Run: headless pygame with SDL's dummy video driver; simulated clock (each Clock.tick advances the game by its frame time, no real sleeping); random seed 0; keys injected as events and as key.get_pressed() state; no mouse input; restart key C tapped at the start of phases 3 and 4.
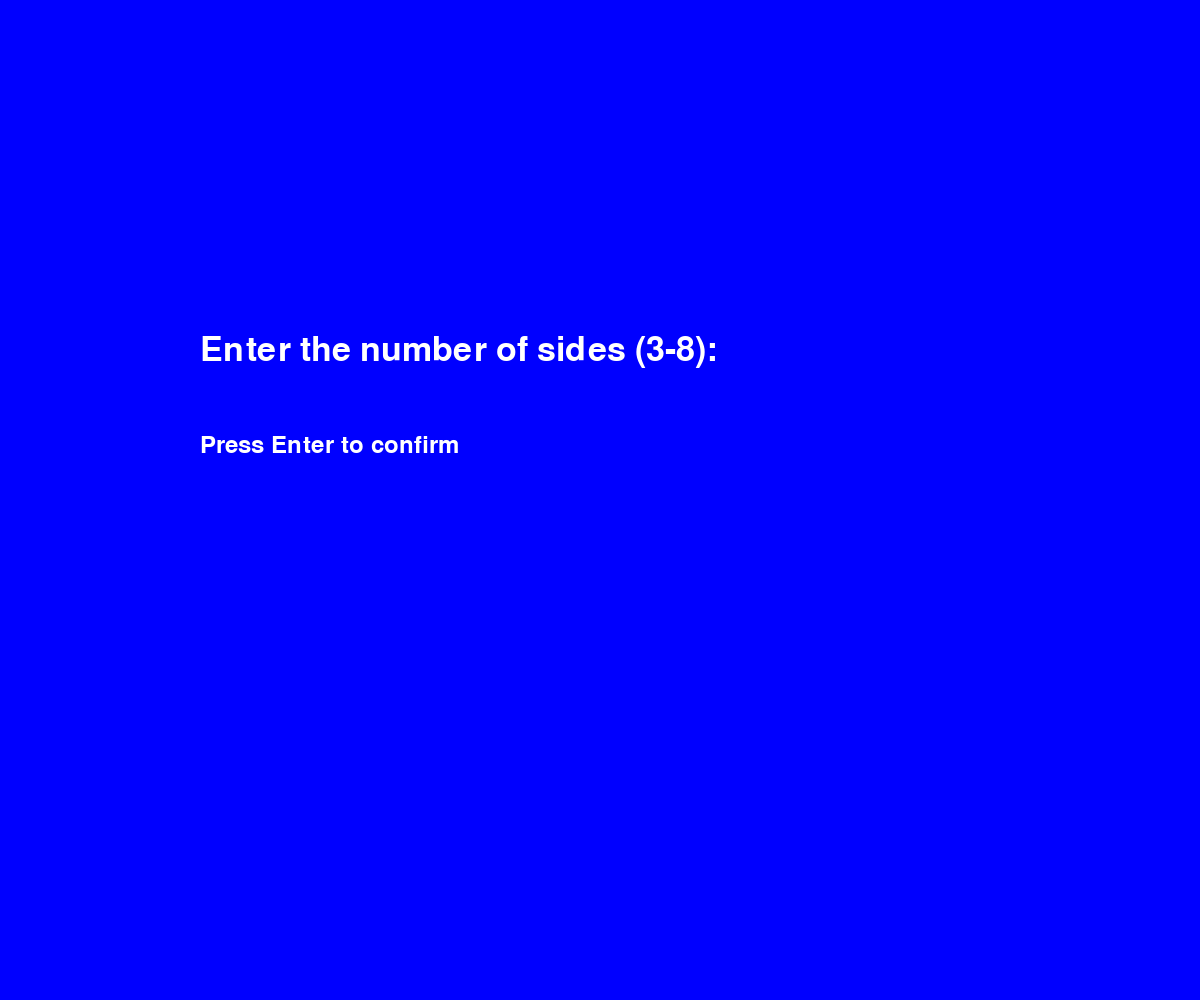
Frame 1 of 4 · flips 1–60 · no input
Frame 2 of 4 · flips 61–180 · tapped SPACE, RETURN · held RIGHT (→), D · screen unchanged from frame 1, image omitted
Frame 3 of 4 · flips 181–300 · tapped C · held DOWN (↓), S · screen unchanged from frame 2, image omitted
Frame 4 of 4 · flips 301–420 · tapped C · held LEFT (←), A, UP (↑), W · screen unchanged from frame 3, image omitted

The pygame program that drew these frames:

# putangina ng thesis na yan ang tagal nila gumawa ng data
# shout out sayo calvin, gumawa ka na pls sa thesis natin
# good luck sa probinsiyana mo adrian
# love na love ko asawa ko.

import random
import pygame

pygame.init()

white = (255, 255, 255)
black = (0, 0, 0)
red = (255, 0, 0)
green = (0, 255, 0)
blue = (0, 0, 255)

dis_width = 1200
dis_height = 1000

dis = pygame.display.set_mode((dis_width, dis_height))
pygame.display.set_caption("Snake Game")

clock = pygame.time.Clock()

snake_block = 10
snake_speed = 15

font_style = pygame.font.SysFont(None, 50)
small_font = pygame.font.SysFont(None, 35)


def our_snake(snake_block, snake_list):
    for x in snake_list:
        pygame.draw.rect(dis, black, [x[0], x[1], snake_block, snake_block])

def message(msg, color, y_displace = 0, size = "normal"):
    if size == "normal":
        mesg = font_style.render(msg, True, color)
    else:
        mesg = small_font.render(msg, True, color)
    dis.blit(mesg, [dis_width / 6, dis_height / 3 + y_displace])

# helper function to check if point q lies on segment pr
def on_segment(p, q, r):
    return (q[0] <= max(p[0], r[0]) and q[0] >= min(p[0], r[0]) and
            q[1] <= max(p[1], r[1]) and q[1] >= min(p[1], r[1]))

# helper function to find orientation of ordered triplet (p, q, r)
# 0 --> p, q and r are collinear
# 1 --> Clockwise
# 2 --> Counterclockwise
def orientation(p, q, r):
    val = (q[1] - p[1]) * (r[0] - q[0]) - (q[0] - p[0]) * (r[1] - q[1])
    if val == 0: return 0  # Collinear
    return 1 if val > 0 else 2  # Clockwise or Counterclockwise

# helper function to check if line segment 'p1q1' and 'p2q2' intersect.
def do_intersect(p1, q1, p2, q2):
    # find the four orientations needed for general and special cases
    o1 = orientation(p1, q1, p2)
    o2 = orientation(p1, q1, q2)
    o3 = orientation(p2, q2, p1)
    o4 = orientation(p2, q2, q1)

    # general case
    if o1 != o2 and o3 != o4:
        return True

    # special cases
    # p1, q1 and p2 are collinear and p2 lies on segment p1q1
    if o1 == 0 and on_segment(p1, p2, q1): return True
    # p1, q1 and q2 are collinear and q2 lies on segment p1q1
    if o2 == 0 and on_segment(p1, q2, q1): return True
    # p2, q2 and p1 are collinear and p1 lies on segment p2q2
    if o3 == 0 and on_segment(p2, p1, q2): return True
    # p2, q2 and q1 are collinear and q1 lies on segment p2q2
    if o4 == 0 and on_segment(p2, q1, q2): return True

    return False # Doesn't intersect

def generate_random_shape_points(sides, margin=15, min_segment_length=50):
    max_retries_per_point = 50 # Avoid infinite loops

    while True: # keep trying until a valid shape is generated
        points = []
        min_x = margin
        max_x = dis_width - margin
        min_y = margin
        max_y = dis_height - margin

        # start point somewhere near the center-ish top
        start_x = random.randint(min_x + (max_x-min_x)//4, max_x - (max_x-min_x)//4)
        start_y = random.randint(min_y, min_y + (max_y-min_y)//4)
        points.append((start_x, start_y))

        current_x, current_y = start_x, start_y
        last_direction = "horizontal" # assume starting horizontal virtual segment
        remaining_sides = sides

        shape_possible = True
        while remaining_sides > 1: # generate sides-1 points
            retries = 0
            point_added = False
            while retries < max_retries_per_point:
                if last_direction == "horizontal":
                    # try to move vertically
                    new_y = random.randint(min_y, max_y)
                    # ensure minimum segment length
                    if abs(new_y - current_y) < min_segment_length:
                        retries += 1
                        continue
                    new_x = current_x
                    proposed_direction = "vertical"
                else: # last_direction == "vertical"
                    # try to move horizontally
                    new_x = random.randint(min_x, max_x)
                    # ensure minimum segment length
                    if abs(new_x - current_x) < min_segment_length:
                        retries += 1
                        continue
                    new_y = current_y
                    proposed_direction = "horizontal"

                new_point = (new_x, new_y)
                last_point = points[-1]

                # check for intersections with non-adjacent segments
                intersects = False
                if len(points) > 1: # need at least 2 existing segments to check intersection
                    # check against segments 0 to n-3 (non-adjacent)
                    for i in range(len(points) - 2):
                        if do_intersect(last_point, new_point, points[i], points[i+1]):
                            intersects = True
                            break

                if not intersects:
                    points.append(new_point)
                    current_x, current_y = new_x, new_y
                    last_direction = proposed_direction
                    point_added = True
                    break # point added successfully
                else:
                    retries += 1

            if not point_added:
                shape_possible = False
                break # failed to add a point after retries, restart shape generation
            
            remaining_sides -= 1

        if not shape_possible:
            continue # Restart the whole shape generation

        # Try to close the shape
        # Add the second to last point (corner before closing)
        closing_point1 = None
        if last_direction == "horizontal":
            closing_point1 = (current_x, points[0][1])
        else: # vertical
            closing_point1 = (points[0][0], current_y)

        # check intersection for the segment before the final closing segment
        intersects1 = False
        if len(points) > 0:
            last_point = points[-1]
            # check against segments 0 to n-3
            for i in range(len(points) - 2):
                 if do_intersect(last_point, closing_point1, points[i], points[i+1]):
                    intersects1 = True
                    break

        # check intersection for the final closing segment (closing_point1 to points[0])
        intersects2 = False
        # check against segments 1 to n-2 (can't intersect with 0 or n-1)
        for i in range(1, len(points) - 1):
            if do_intersect(closing_point1, points[0], points[i], points[i+1]):
                intersects2 = True
                break

        if not intersects1 and not intersects2 and abs(closing_point1[0]-points[0][0]) + abs(closing_point1[1]-points[0][1]) > 0: # ensure closing point is not the start point
             # check min length for the two closing segments
            if abs(closing_point1[0] - points[-1][0]) + abs(closing_point1[1] - points[-1][1]) >= min_segment_length and \
               abs(points[0][0] - closing_point1[0]) + abs(points[0][1] - closing_point1[1]) >= min_segment_length:
                points.append(closing_point1)

                # center the polygon
                min_poly_x = min(p[0] for p in points)
                max_poly_x = max(p[0] for p in points)
                min_poly_y = min(p[1] for p in points)
                max_poly_y = max(p[1] for p in points)

                poly_center_x = (min_poly_x + max_poly_x) / 2
                poly_center_y = (min_poly_y + max_poly_y) / 2

                display_center_x = dis_width / 2
                display_center_y = dis_height / 2

                translate_x = display_center_x - poly_center_x
                translate_y = display_center_y - poly_center_y

                translated_points = [(p[0] + translate_x, p[1] + translate_y) for p in points]

                # shape successfully generated and centered
                return translated_points
        
        # if closing failed or intersected, loop again to generate a new shape

def is_point_in_polygon(x, y, points):
    n = len(points)
    inside = False
    
    j = n - 1
    for i in range(n):
        if ((points[i][1] > y) != (points[j][1] > y) and
            x < (points[j][0] - points[i][0]) * (y - points[i][1]) /
            (points[j][1] - points[i][1]) + points[i][0]):
            inside = not inside
        j = i
    
    return inside

def get_sides():
    current_input = ""

    while True:
        dis.fill(blue)
        message("Enter the number of sides (3-8): ", white)
        message(current_input, white, 50, "small")
        message("Press Enter to confirm", white, 100, "small")
        pygame.display.update()

        for event in pygame.event.get():
            if event.type == pygame.QUIT:
                pygame.quit()
                quit()
            if event.type == pygame.KEYDOWN:
                if event.key == pygame.K_ESCAPE:
                    pygame.quit()
                    quit()
                elif event.key == pygame.K_RETURN or event.key == pygame.K_KP_ENTER:
                    try:
                        sides = int(current_input)
                        if 3 <= sides <= 8:
                            return sides
                    except ValueError:
                        current_input = ""
                elif event.key == pygame.K_BACKSPACE:
                    current_input = current_input[:-1]
                elif event.unicode.isdigit():
                    if len(current_input) < 1:
                        current_input += event.unicode

        clock.tick(30)

def spawn_food(shape_points):
    # increase buffer to prevent spawning too close to edges
    buffer = snake_block * 5 
    min_x = int(min(p[0] for p in shape_points) + buffer)
    max_x = int(max(p[0] for p in shape_points) - buffer)
    min_y = int(min(p[1] for p in shape_points) + buffer)
    max_y = int(max(p[1] for p in shape_points) - buffer)
    
    attempts = 0
    while attempts < 100:
        fx = round(random.randint(min_x, max_x) / 10.0) * 10.0
        fy = round(random.randint(min_y, max_y) / 10.0) * 10.0
        
        if is_point_in_polygon(fx, fy, shape_points):
            return fx, fy
        attempts += 1
    
    # fallback to center if no valid position found
    center_x = sum(p[0] for p in shape_points) / len(shape_points)
    center_y = sum(p[1] for p in shape_points) / len(shape_points)
    return round(center_x / 10.0) * 10.0, round(center_y / 10.0) * 10.0

# function to display score
def show_score(score):
    value = small_font.render("Score: " + str(score), True, white)
    dis.blit(value, [10, 10]) # display at top-left corner

def gameLoop():
    try:
        sides = get_sides()
        if sides < 3:
            sides = 3
    except pygame.error:
        pygame.quit()
        quit()

    # Generate shape points
    shape_points = generate_random_shape_points(sides)
    
    game_over = False
    game_close = False

    # Start snake in the middle of the shape
    x1 = sum(p[0] for p in shape_points) / len(shape_points)
    y1 = sum(p[1] for p in shape_points) / len(shape_points)
    x1 = round(x1 / 10.0) * 10.0  # Align to grid
    y1 = round(y1 / 10.0) * 10.0  # Align to grid

    x1_change = 0
    y1_change = 0

    snake_List = []
    Length_of_snake = 1
    score = 0 # Initialize score

    foodx, foody = spawn_food(shape_points)

    while not game_over:
        while game_close:
            dis.fill(blue)
            message("You Lost! Press Q-Quit or C-Play Again", red)
            pygame.display.update()

            for event in pygame.event.get():
                if event.type == pygame.KEYDOWN:
                    if event.key == pygame.K_q:
                        game_over = True
                        game_close = False
                    if event.key == pygame.K_c:
                        gameLoop()

        for event in pygame.event.get():
            if event.type == pygame.QUIT:
                game_over = True
            if event.type == pygame.KEYDOWN:
                if event.key == pygame.K_LEFT and x1_change == 0:
                    x1_change = -snake_block
                    y1_change = 0
                elif event.key == pygame.K_RIGHT and x1_change == 0:
                    x1_change = snake_block
                    y1_change = 0
                elif event.key == pygame.K_UP and y1_change == 0:
                    y1_change = -snake_block
                    x1_change = 0
                elif event.key == pygame.K_DOWN and y1_change == 0:
                    y1_change = snake_block
                    x1_change = 0


        next_x = x1 + x1_change
        next_y = y1 + y1_change

        # check if any corner of the next head position is outside the shape
        corner_top_left = (next_x, next_y)
        corner_top_right = (next_x + snake_block - 1, next_y)
        corner_bottom_left = (next_x, next_y + snake_block - 1)
        corner_bottom_right = (next_x + snake_block - 1, next_y + snake_block - 1)

        if not is_point_in_polygon(corner_top_left[0], corner_top_left[1], shape_points) or \
           not is_point_in_polygon(corner_top_right[0], corner_top_right[1], shape_points) or \
           not is_point_in_polygon(corner_bottom_left[0], corner_bottom_left[1], shape_points) or \
           not is_point_in_polygon(corner_bottom_right[0], corner_bottom_right[1], shape_points):
            game_close = True

        x1 = next_x
        y1 = next_y
        dis.fill(blue)

        # draw the shape with thicker border
        pygame.draw.polygon(dis, white, shape_points, 8)  # increased thickness to 8

        pygame.draw.rect(dis, green, [foodx, foody, snake_block, snake_block])

        snake_Head = []
        snake_Head.append(x1)
        snake_Head.append(y1)
        snake_List.append(snake_Head)
        if len(snake_List) > Length_of_snake:
            del snake_List[0]

        for x in snake_List[:-1]:
            if x == snake_Head:
                game_close = True

        our_snake(snake_block, snake_List)
        show_score(score) # Display score
        pygame.display.update()

        if abs(x1 - foodx) < snake_block and abs(y1 - foody) < snake_block:
            foodx, foody = spawn_food(shape_points)
            Length_of_snake += 1
            score += 1 # Increment score

        clock.tick(snake_speed)


if __name__ == "__main__":
    gameLoop()
